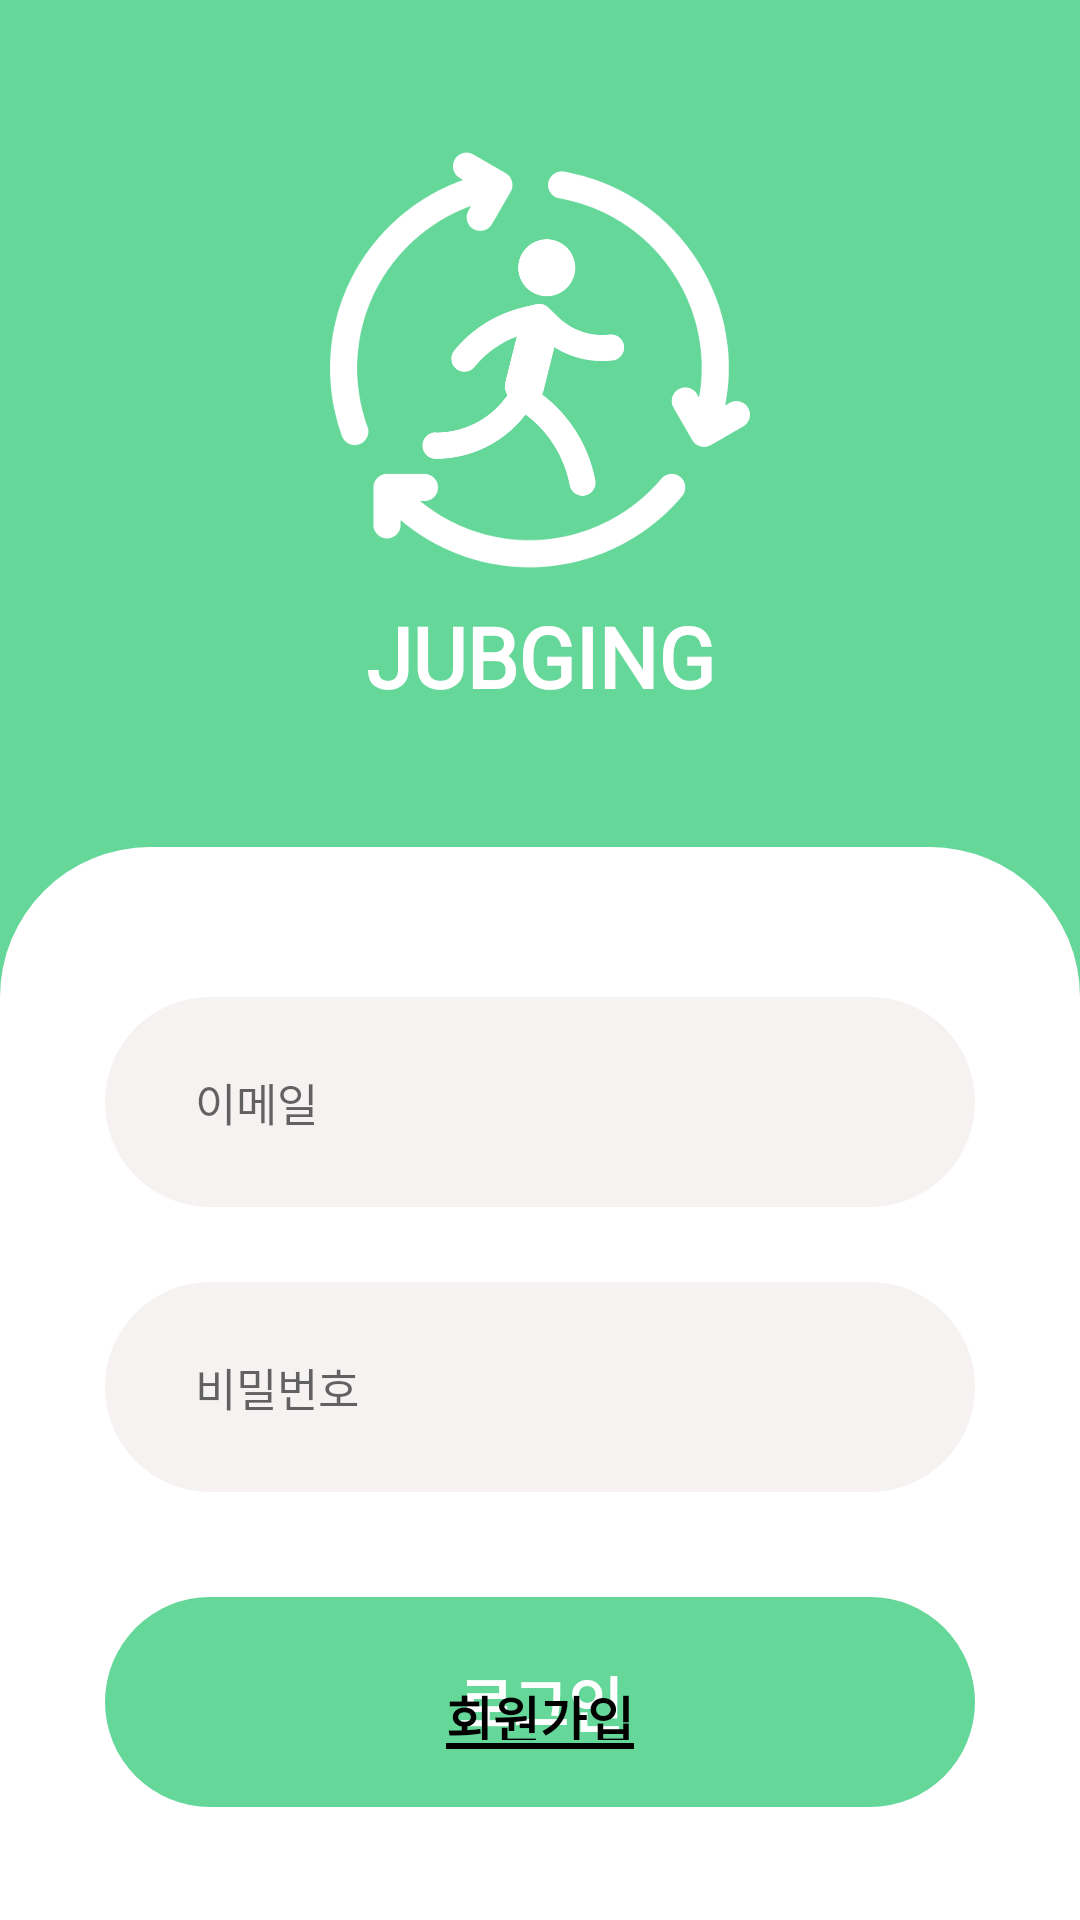

Produce the Android XML layout that renders to this screen, including the resource entries it uses.
<!-- AndroidManifest.xml: application theme Theme.Jubging -->
<!-- res/layout/activity_login.xml -->
<?xml version="1.0" encoding="utf-8"?>
<androidx.constraintlayout.widget.ConstraintLayout xmlns:android="http://schemas.android.com/apk/res/android"
    android:layout_width="match_parent"
    android:layout_height="match_parent"
    xmlns:app="http://schemas.android.com/apk/res-auto"
    android:background="@color/main_color">

    <androidx.constraintlayout.widget.ConstraintLayout
        android:id="@+id/login_logo_cl"
        android:layout_width="wrap_content"
        android:layout_height="wrap_content"
        app:layout_constraintStart_toStartOf="parent"
        app:layout_constraintEnd_toEndOf="parent"
        app:layout_constraintTop_toTopOf="parent"
        app:layout_constraintBottom_toTopOf="@id/login_info_cl"
        android:layout_marginTop="50dp"
        android:layout_marginBottom="25dp"
        >

        <ImageView
            android:id="@+id/login_logo_iv"
            android:layout_width="140dp"
            android:layout_height="140dp"
            app:layout_constraintStart_toStartOf="parent"
            app:layout_constraintEnd_toEndOf="parent"
            app:layout_constraintTop_toTopOf="parent"
            android:src="@drawable/logo_white"
            />
        <TextView
            android:id="@+id/login_logo_tv"
            android:layout_width="wrap_content"
            android:layout_height="wrap_content"
            android:layout_marginTop="10dp"
            app:layout_constraintTop_toBottomOf="@id/login_logo_iv"
            app:layout_constraintStart_toStartOf="@id/login_logo_iv"
            app:layout_constraintEnd_toEndOf="@id/login_logo_iv"
            android:text="JUBGING"
            android:fontFamily="@font/main_bold"
            android:textSize="28sp"
            android:textColor="@color/white"
            android:textStyle="bold"
            />

    </androidx.constraintlayout.widget.ConstraintLayout>

    <androidx.constraintlayout.widget.ConstraintLayout
        android:id="@+id/login_info_cl"
        android:layout_width="match_parent"
        android:layout_height="0dp"
        app:layout_constraintBottom_toBottomOf="parent"
        app:layout_constraintTop_toBottomOf="@id/login_logo_cl"
        android:layout_marginTop="20dp"
        android:background="@drawable/login_cl_background">

        <TextView
            android:id="@+id/login_email_error_tv"
            android:layout_width="wrap_content"
            android:layout_height="wrap_content"
            app:layout_constraintBottom_toTopOf="@id/login_email_et"
            app:layout_constraintStart_toStartOf="@id/login_email_et"
            android:layout_marginStart="15dp"
            android:layout_marginBottom="3dp"
            android:fontFamily="@font/regular"
            android:textSize="11sp"
            android:textColor="@color/red"
            android:text="이메일 형식으로 입력해주세요."
            android:maxLines="1"
            android:visibility="gone"
            />

        <EditText
            android:id="@+id/login_email_et"
            android:layout_width="match_parent"
            android:layout_height="70dp"
            android:hint="이메일"
            android:fontFamily="@font/regular"
            android:textSize="15dp"
            app:layout_constraintTop_toTopOf="parent"
            app:layout_constraintBottom_toTopOf="@id/login_pwd_et"
            android:layout_marginStart="35dp"
            android:layout_marginEnd="35dp"
            android:layout_marginTop="50dp"
            android:paddingStart="30dp"
            android:maxLines="1"
            android:inputType="textEmailAddress"
            android:background="@drawable/edittext_rounded_rectangle"
            />

        <TextView
            android:id="@+id/login_pwd_error_tv"
            android:layout_width="wrap_content"
            android:layout_height="wrap_content"
            app:layout_constraintBottom_toTopOf="@id/login_pwd_et"
            app:layout_constraintStart_toStartOf="@id/login_pwd_et"
            android:layout_marginStart="15dp"
            android:layout_marginBottom="3dp"
            android:fontFamily="@font/regular"
            android:textSize="11sp"
            android:textColor="@color/red"
            android:text="비밀번호를 올바르게 입력해주세요."
            android:visibility="gone"/>

        <EditText
            android:id="@+id/login_pwd_et"
            android:layout_width="match_parent"
            android:layout_height="70dp"
            android:hint="비밀번호"
            android:textSize="15dp"
            android:inputType="textPassword"
            android:fontFamily="@font/regular"
            app:layout_constraintTop_toBottomOf="@id/login_email_et"
            app:layout_constraintBottom_toTopOf="@id/login_login_tv"
            android:layout_marginStart="35dp"
            android:layout_marginEnd="35dp"
            android:layout_marginTop="25dp"
            android:paddingStart="30dp"
            android:maxLines="1"
            android:background="@drawable/edittext_rounded_rectangle"
            />

        <TextView
            android:id="@+id/login_login_tv"
            android:layout_width="match_parent"
            android:layout_height="70dp"
            android:layout_marginStart="35dp"
            android:layout_marginTop="35dp"
            android:layout_marginEnd="35dp"
            android:background="@drawable/login_text_rounded_rectangle"
            android:gravity="center"
            android:text="로그인"
            android:textColor="@color/white"
            android:textSize="20dp"
            android:textStyle="bold"
            android:fontFamily="@font/main_bold"
            app:layout_constraintEnd_toEndOf="@id/login_email_et"
            app:layout_constraintStart_toStartOf="@id/login_email_et"
            app:layout_constraintTop_toBottomOf="@id/login_pwd_et" />


            <TextView
                android:id="@+id/login_sing_up_tv"
                android:layout_width="wrap_content"
                android:layout_height="20dp"
                app:layout_constraintStart_toStartOf="parent"
                app:layout_constraintEnd_toEndOf="parent"
                app:layout_constraintBottom_toBottomOf="parent"
                android:layout_marginBottom="60dp"
                android:gravity="center"
                android:text="회원가입"
                android:textStyle="bold"
                android:textColor="@color/black"
                android:textSize="17sp"
                android:fontFamily="@font/regular"/>

        <View
            android:id="@+id/login_sign_up_view"
            android:layout_width="0dp"
            android:layout_height="2dp"
            android:layout_marginTop="1dp"
            app:layout_constraintTop_toBottomOf="@id/login_sing_up_tv"
            app:layout_constraintStart_toStartOf="@id/login_sing_up_tv"
            app:layout_constraintEnd_toEndOf="@id/login_sing_up_tv"
            android:background="@color/black"/>


    </androidx.constraintlayout.widget.ConstraintLayout>
</androidx.constraintlayout.widget.ConstraintLayout>
<!-- resources referenced by this layout -->
<resources>
  <color name="black">#FF000000</color>
  <color name="main_color">#64D799</color>
  <color name="red">#FF0000</color>
  <color name="white">#FFFFFFFF</color>
  <!-- drawable edittext_rounded_rectangle (drawable) -->
  <?xml version="1.0" encoding="utf-8"?>
  <selector xmlns:android="http://schemas.android.com/apk/res/android">
  <item>
      <shape
          xmlns:android="http://schemas.android.com/apk/res/android"
          android:shape="rectangle">
          <corners android:radius="150dp"/>
          <solid
              android:color="#F6F2F2"/>
      </shape>
  
  </item>
  </selector>
  <!-- drawable login_cl_background (drawable) -->
  <?xml version="1.0" encoding="utf-8"?>
  <selector xmlns:android="http://schemas.android.com/apk/res/android">
      <item>
          <shape
              xmlns:android="http://schemas.android.com/apk/res/android"
              android:shape="rectangle">
              <corners
                  android:bottomLeftRadius="0dp"
                  android:bottomRightRadius="0dp"
                  android:topLeftRadius="50dp"
                  android:topRightRadius="50dp"/>
              <solid
                  android:color="@color/white"/>
          </shape>
  
      </item>
  </selector>
  <!-- drawable login_text_rounded_rectangle (drawable) -->
  <?xml version="1.0" encoding="utf-8"?>
  <selector xmlns:android="http://schemas.android.com/apk/res/android">
  <item>
      <shape
          xmlns:android="http://schemas.android.com/apk/res/android"
          android:shape="rectangle">
          <corners android:radius="150dp"/>
          <solid
              android:color="@color/main_color"/>
      </shape>
  
  </item>
  </selector>
  <!-- drawable logo_white: png bitmap (drawable-v24, 109939 bytes) -->
  <style name="Theme.Jubging" parent="Theme.MaterialComponents.Light.NoActionBar">
          
          <item name="colorPrimary">@color/main_color</item>
          <item name="colorPrimaryVariant">#41c47d</item>
          <item name="colorOnPrimary">@color/white</item>
          
          <item name="colorSecondary">@color/teal_200</item>
          <item name="colorSecondaryVariant">@color/teal_700</item>
          <item name="colorOnSecondary">@color/black</item>
          
          <item name="android:statusBarColor" tools:targetApi="1">?attr/colorPrimaryVariant</item>
          
  
          
          <item name="windowNoTitle">true</item>
  
      </style>
  <color name="teal_200">#FF03DAC5</color>
  <color name="teal_700">#FF018786</color>
</resources>
